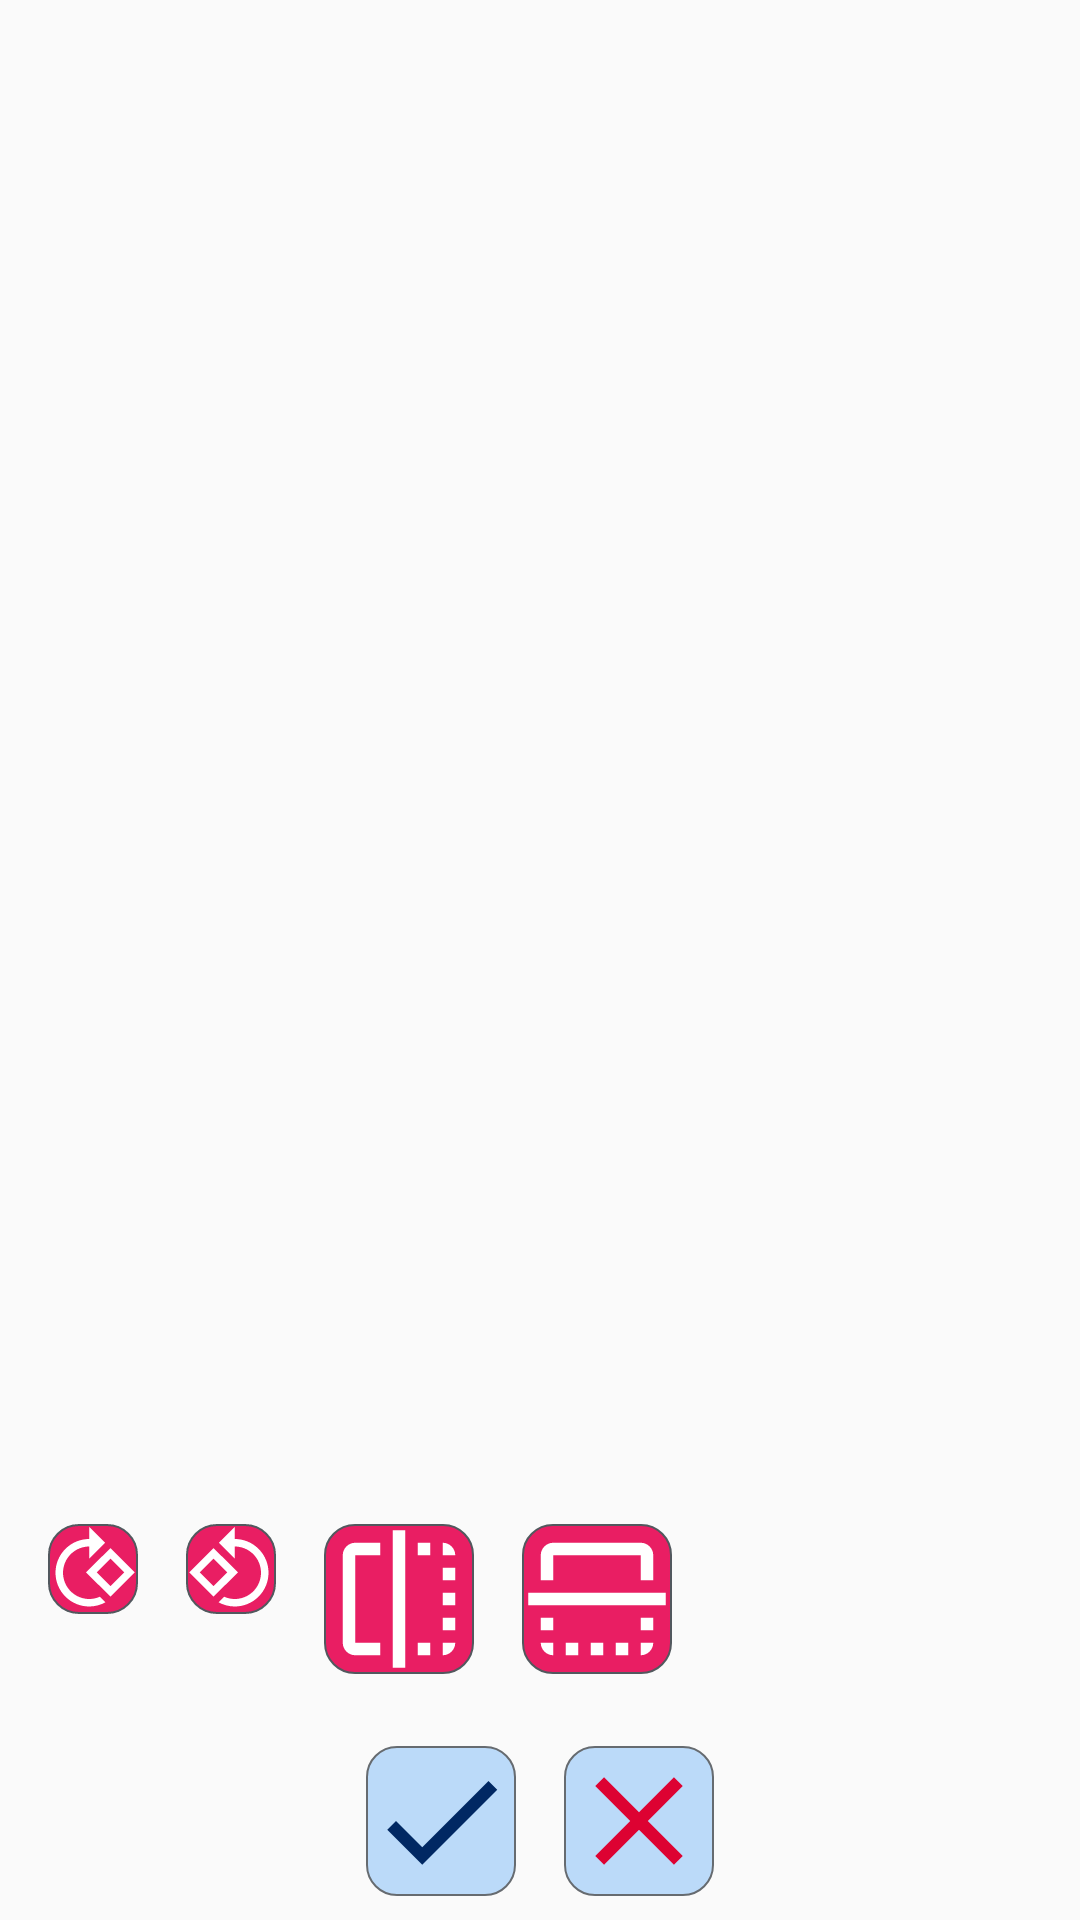

Write the Android layout XML for this screen, with the resource values it uses.
<!-- AndroidManifest.xml: application theme AppTheme -->
<!-- res/layout/activity_edit.xml -->
<?xml version="1.0" encoding="utf-8"?>
<LinearLayout xmlns:android="http://schemas.android.com/apk/res/android"
    xmlns:app="http://schemas.android.com/apk/res-auto"
    xmlns:tools="http://schemas.android.com/tools"
    android:layout_width="match_parent"
    android:layout_height="match_parent"
    android:orientation="vertical"
    tools:context=".EditImageActivity">

    <ImageView
        android:id="@+id/editImageView"
        android:layout_width="match_parent"
        android:layout_height="0dp"
        android:layout_gravity="center"
        android:layout_weight="1"
        android:adjustViewBounds="true"
        android:scaleType="fitCenter"></ImageView>

    <LinearLayout
        android:layout_width="match_parent"
        android:layout_height="wrap_content"
        android:layout_margin="8dp"

        android:orientation="horizontal">

        <ImageButton
            android:id="@+id/rotateIBNminus90"
            android:layout_width="wrap_content"
            android:layout_height="wrap_content"
            android:layout_margin="8dp"
            android:background="@drawable/rounded_changed_background"
            android:rotationY="180"
            android:scaleType="center"
            android:src="@drawable/ic_baseline_rotate_90_degrees_ccw_24"></ImageButton>


        <ImageButton
            android:id="@+id/rotateIBNplus90"
            android:layout_width="wrap_content"
            android:layout_height="wrap_content"
            android:layout_margin="8dp"
            android:background="@drawable/rounded_changed_background"
            android:scaleType="center"
            android:src="@drawable/ic_baseline_rotate_90_degrees_ccw_24"></ImageButton>


        <ImageButton
            android:id="@+id/flipHorizontalIBN"
            android:layout_width="wrap_content"
            android:layout_height="wrap_content"
            android:layout_margin="8dp"
            android:background="@drawable/rounded_changed_background"
            android:scaleType="center"
            android:src="@drawable/ic_baseline_flip_24"></ImageButton>

        <ImageButton
            android:id="@+id/flipVerticalIBN"
            android:layout_width="wrap_content"
            android:layout_height="wrap_content"
            android:layout_margin="8dp"
            android:background="@drawable/rounded_changed_background"
            android:rotation="90"
            android:scaleType="center"
            android:src="@drawable/ic_baseline_flip_24"></ImageButton>

    </LinearLayout>

    <LinearLayout
        android:layout_width="match_parent"
        android:layout_height="wrap_content"
        android:gravity="center"
        android:orientation="horizontal">

        <ImageButton
            android:id="@+id/EditDoneBTN"
            android:layout_width="wrap_content"
            android:layout_height="wrap_content"
            android:layout_margin="8dp"
            android:background="@drawable/rounded_changed_background_for_done_cancel"
            android:scaleType="center"
            android:src="@drawable/ic_baseline_done_24"></ImageButton>


        <ImageButton
            android:id="@+id/EditCancelBTN"
            android:layout_width="wrap_content"
            android:layout_height="wrap_content"
            android:layout_margin="8dp"
            android:background="@drawable/rounded_changed_background_for_done_cancel"
            android:scaleType="center"
            android:src="@drawable/ic_baseline_close_24"></ImageButton>

    </LinearLayout>


</LinearLayout>
<!-- resources referenced by this layout -->
<resources>
  <!-- drawable ic_baseline_close_24 (drawable) -->
  <vector android:autoMirrored="true" android:height="50dp"
      android:tint="#DD0232" android:viewportHeight="24"
      android:viewportWidth="24" android:width="50dp" xmlns:android="http://schemas.android.com/apk/res/android">
      <path android:fillColor="@android:color/white" android:pathData="M19,6.41L17.59,5 12,10.59 6.41,5 5,6.41 10.59,12 5,17.59 6.41,19 12,13.41 17.59,19 19,17.59 13.41,12z"/>
  </vector>
  <!-- drawable ic_baseline_done_24 (drawable) -->
  <vector android:autoMirrored="true" android:height="50dp"
  
      android:viewportHeight="24"
      android:viewportWidth="24" android:width="50dp" xmlns:android="http://schemas.android.com/apk/res/android">
      <path android:fillColor="#012863" android:pathData="M9,16.2L4.8,12l-1.4,1.4L9,19 21,7l-1.4,-1.4L9,16.2z"/>
  </vector>
  <!-- drawable ic_baseline_flip_24 (drawable) -->
  <vector android:autoMirrored="true"
      android:height="50dp"
   android:viewportHeight="24"
      android:viewportWidth="24"
      android:width="50dp" xmlns:android="http://schemas.android.com/apk/res/android">
      <path android:fillColor="@android:color/white" android:pathData="M15,21h2v-2h-2v2zM19,9h2L21,7h-2v2zM3,5v14c0,1.1 0.9,2 2,2h4v-2L5,19L5,5h4L9,3L5,3c-1.1,0 -2,0.9 -2,2zM19,3v2h2c0,-1.1 -0.9,-2 -2,-2zM11,23h2L13,1h-2v22zM19,17h2v-2h-2v2zM15,5h2L17,3h-2v2zM19,13h2v-2h-2v2zM19,21c1.1,0 2,-0.9 2,-2h-2v2z"/>
  </vector>
  <!-- drawable ic_baseline_rotate_90_degrees_ccw_24 (drawable) -->
  <vector android:height="30dp"
      android:viewportHeight="24"
      android:viewportWidth="24"
      android:width="30dp"
      xmlns:android="http://schemas.android.com/apk/res/android">
      <path android:fillColor="@android:color/white"
          android:pathData="M7.34,6.41L0.86,12.9l6.49,6.48 6.49,-6.48 -6.5,-6.49zM3.69,12.9l3.66,-3.66L11,12.9l-3.66,3.66 -3.65,-3.66zM19.36,6.64C17.61,4.88 15.3,4 13,4L13,0.76L8.76,5 13,9.24L13,6c1.79,0 3.58,0.68 4.95,2.05 2.73,2.73 2.73,7.17 0,9.9C16.58,19.32 14.79,20 13,20c-0.97,0 -1.94,-0.21 -2.84,-0.61l-1.49,1.49C10.02,21.62 11.51,22 13,22c2.3,0 4.61,-0.88 6.36,-2.64 3.52,-3.51 3.52,-9.21 0,-12.72z"/>
  </vector>
  <!-- drawable rounded_changed_background (drawable) -->
  <?xml version="1.0" encoding="utf-8"?>
  <selector xmlns:android="http://schemas.android.com/apk/res/android">
      <item android:state_pressed="true">
          <shape android:shape="rectangle">
  
              <corners android:radius="10dp"></corners>
              <solid android:color="#B31A4E"></solid>
              <stroke android:width="0.5dp" android:color="#123"></stroke>
          </shape>
  
      </item>
  
      <item android:state_enabled="true">
          <shape android:shape="rectangle">
  
              <corners android:radius="10dp"></corners>
              <solid android:color="#E91E63"></solid>
              <stroke android:width="0.5dp" android:color="#52585E"></stroke>
          </shape>
  
      </item>
  
  </selector>
  <style name="AppTheme" parent="Theme.AppCompat.Light.DarkActionBar">
          
          <item name="colorPrimary">@color/colorPrimary</item>
          <item name="colorPrimaryDark">@color/colorPrimaryDark</item>
          <item name="colorAccent">@color/colorAccent</item>
      </style>
  <color name="colorPrimary">#E91E63</color>
  <color name="colorPrimaryDark">#B3184D</color>
  <color name="colorAccent">#03221F</color>
</resources>
